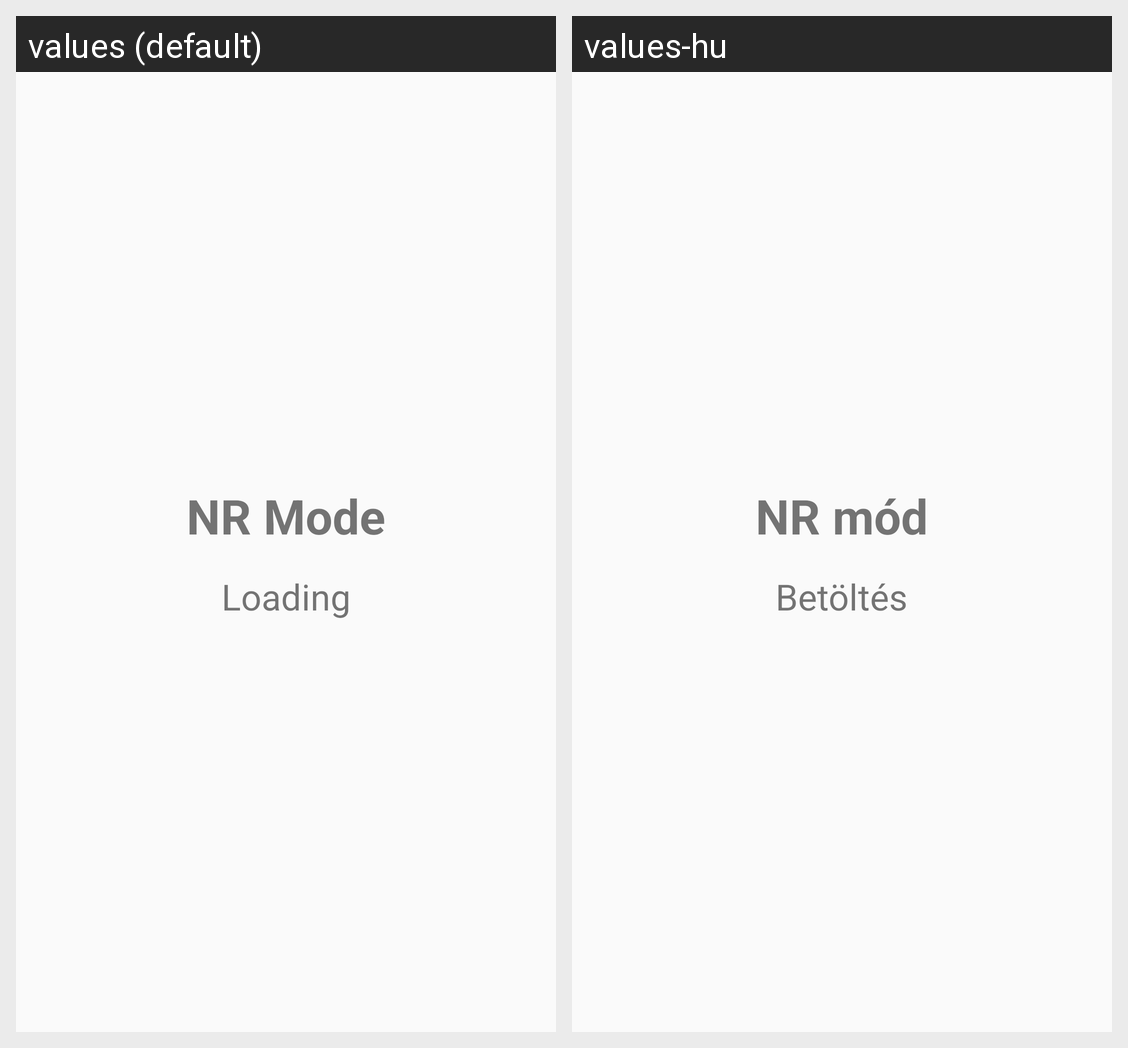

Locale-by-locale string values for the Android screen shown in this grid:
Android screen res/layout/activity_main.xml rendered under 2 locales, left to right: values (default), values-hu. Device: Nexus 5 (rendered at 1080×1920; each locale shown at half size, 540×960, under a caption strip naming it); theme Pixel5G.
Strings drawn on this screen, with the default value and each locale's value (text and hints the layout hard-codes, and strings that could not be matched under every locale, appear in the picture but are not listed):

nrModeLabel
  values: NR Mode
  values-hu: NR mód

nrModeLoading
  values: Loading
  values-hu: Betöltés
